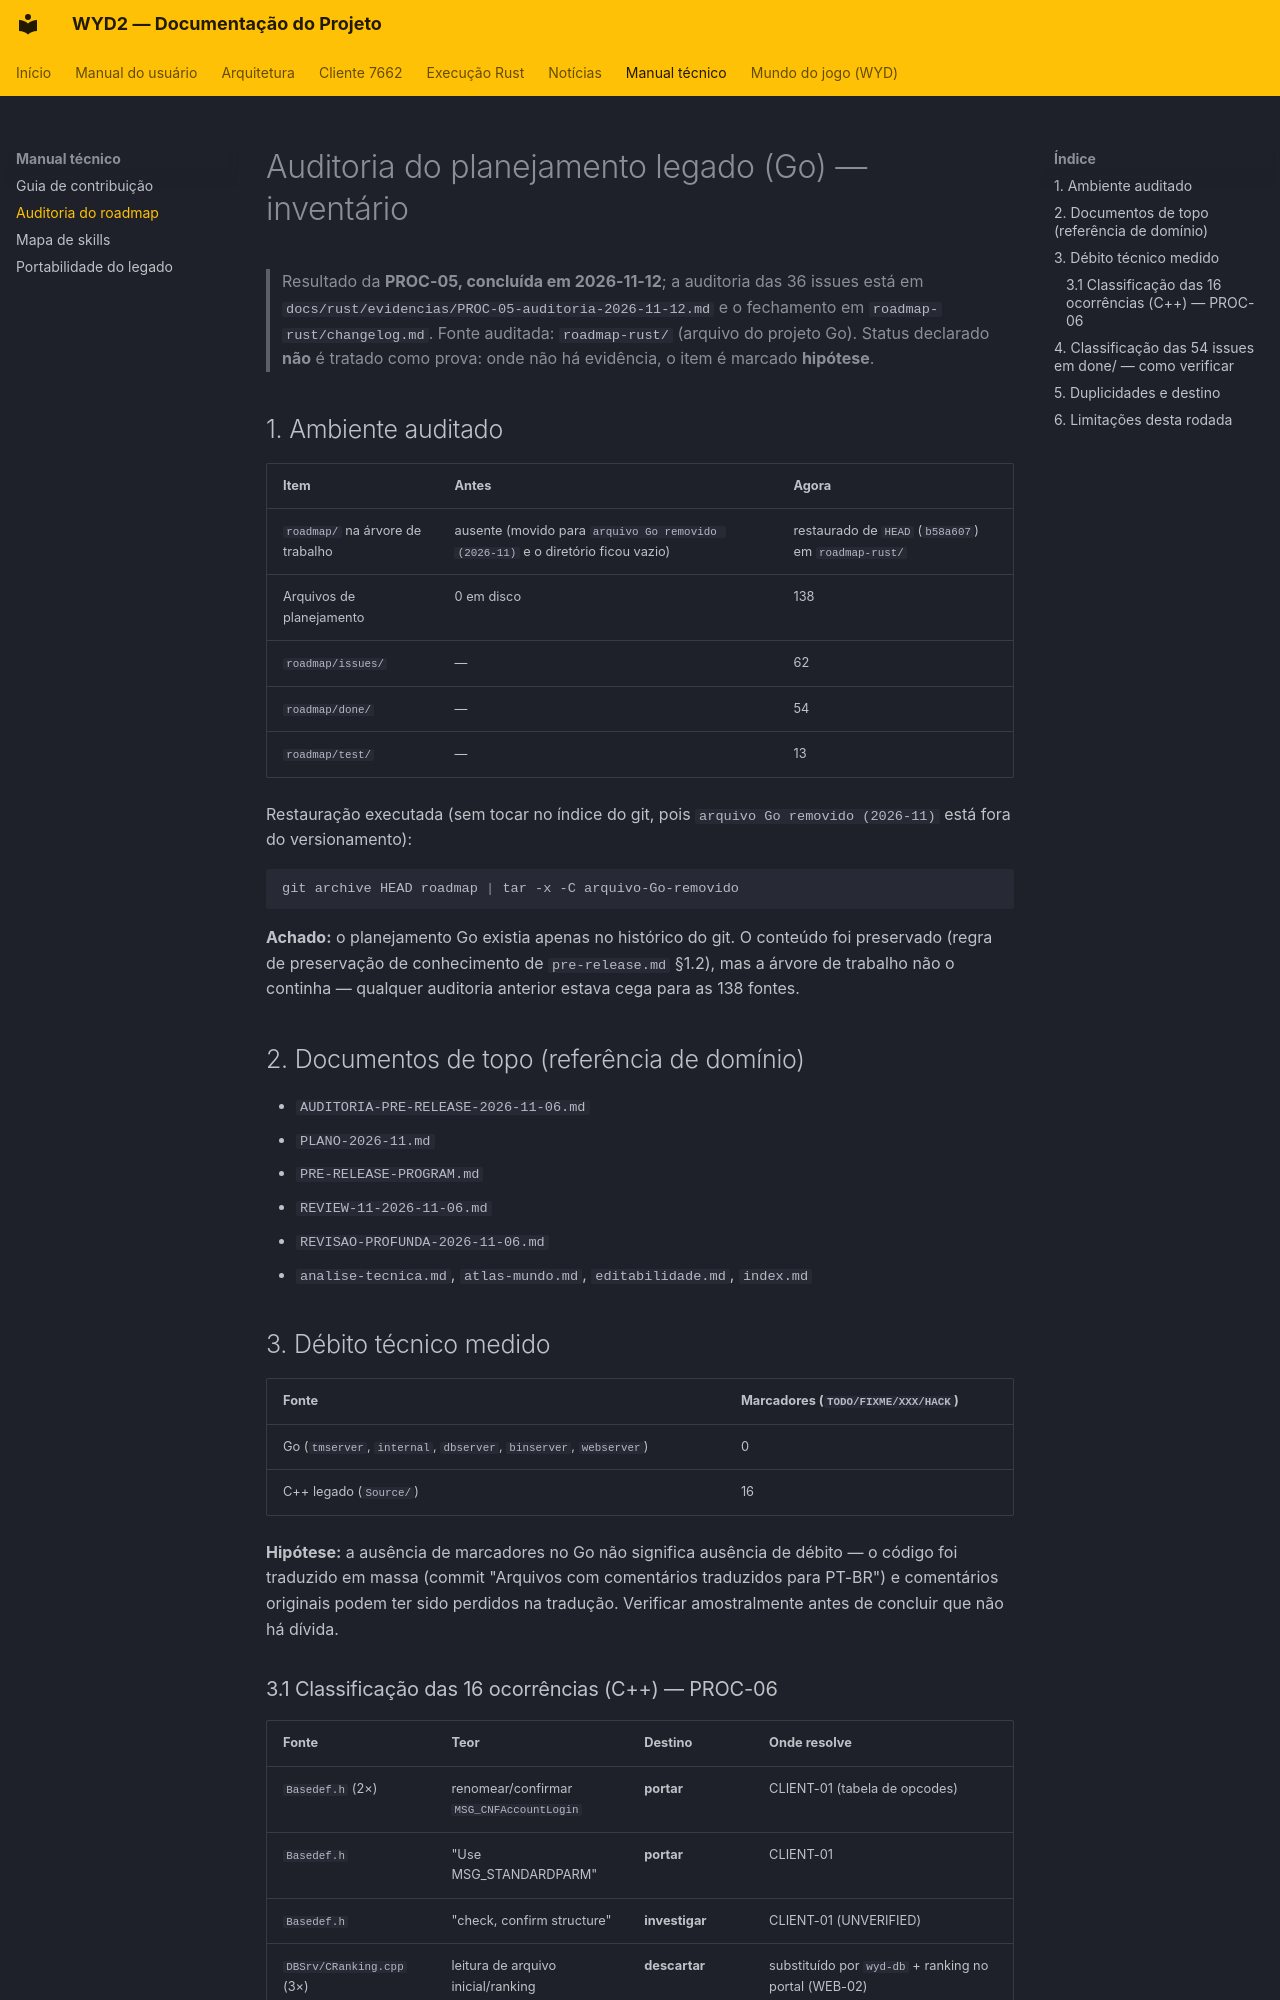

repository: lucascantarelli/OpenWYD-NextGen · page: manual-técnico/auditoria-roadmap/index.html · generator: mkdocs

# Auditoria do planejamento legado (Go) — inventário

> Resultado da **PROC-05, concluída em 2026-11-12**; a auditoria das 36 issues está em
> `docs/rust/evidencias/PROC-05-auditoria-2026-11-12.md` e o fechamento em
> `roadmap-rust/changelog.md`.
> Fonte auditada: `roadmap-rust/` (arquivo do projeto Go). Status
> declarado **não** é tratado como prova: onde não há evidência, o item é
> marcado **hipótese**.

## 1. Ambiente auditado

| Item | Antes | Agora |
|---|---|---|
| `roadmap/` na árvore de trabalho | ausente (movido para `arquivo Go removido (2026-11)` e o diretório ficou vazio) | restaurado de `HEAD` (`b58a607`) em `roadmap-rust/` |
| Arquivos de planejamento | 0 em disco | 138 |
| `roadmap/issues/` | — | 62 |
| `roadmap/done/` | — | 54 |
| `roadmap/test/` | — | 13 |

Restauração executada (sem tocar no índice do git, pois `arquivo Go removido (2026-11)` está
fora do versionamento):

```bash
git archive HEAD roadmap | tar -x -C arquivo-Go-removido
```

**Achado:** o planejamento Go existia apenas no histórico do git. O conteúdo
foi preservado (regra de preservação de conhecimento de `pre-release.md` §1.2),
mas a árvore de trabalho não o continha — qualquer auditoria anterior estava
cega para as 138 fontes.

## 2. Documentos de topo (referência de domínio)

- `AUDITORIA-PRE-RELEASE-2026-11-06.md`
- `PLANO-2026-11.md`
- `PRE-RELEASE-PROGRAM.md`
- `REVIEW-11-2026-11-06.md`
- `REVISAO-PROFUNDA-2026-11-06.md`
- `analise-tecnica.md`, `atlas-mundo.md`, `editabilidade.md`, `index.md`

## 3. Débito técnico medido

| Fonte | Marcadores (`TODO/FIXME/XXX/HACK`) |
|---|---|
| Go (`tmserver`, `internal`, `dbserver`, `binserver`, `webserver`) | 0 |
| C++ legado (`Source/`) | 16 |

**Hipótese:** a ausência de marcadores no Go não significa ausência de débito —
o código foi traduzido em massa (commit "Arquivos com comentários traduzidos
para PT-BR") e comentários originais podem ter sido perdidos na tradução.
Verificar amostralmente antes de concluir que não há dívida.
